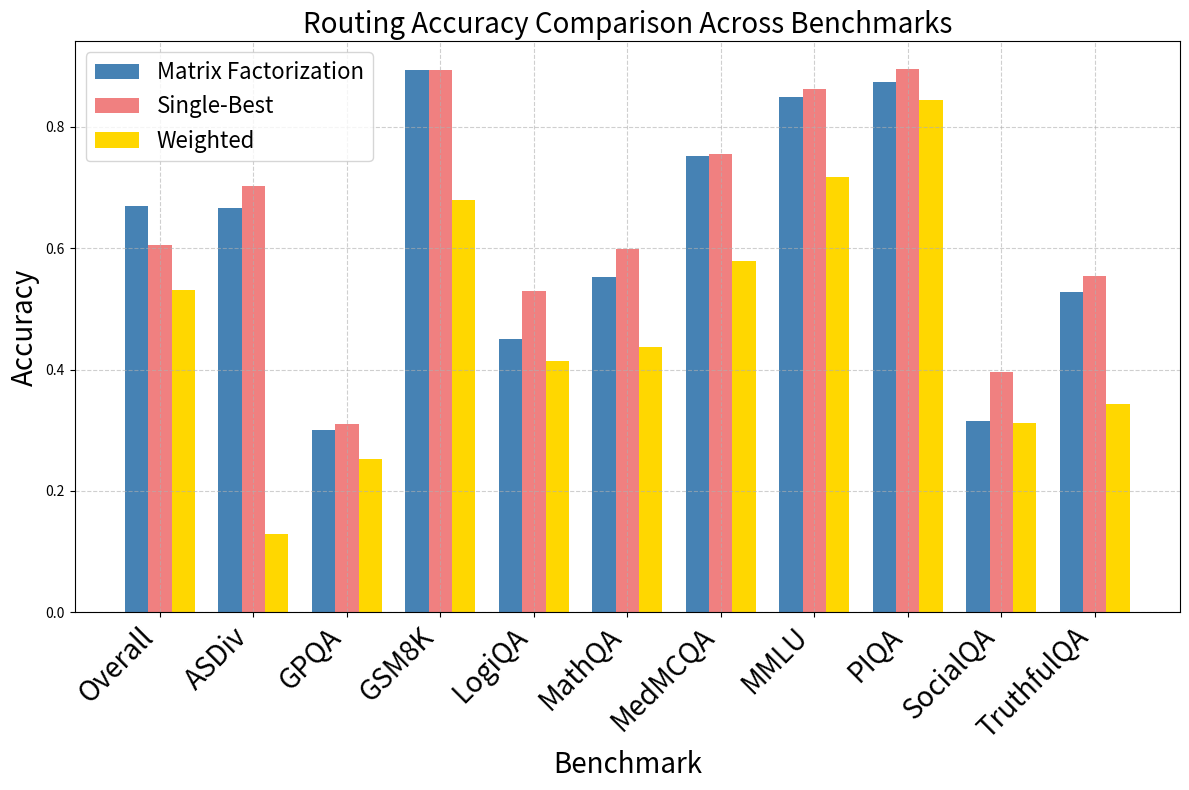

This chart was generated by the following Python code:
import matplotlib.pyplot as plt
import numpy as np

# Benchmark names
benchmarks = [
    'Overall', 'ASDiv', 'GPQA', 'GSM8K', 'LogiQA', 'MathQA', 
    'MedMCQA', 'MMLU', 'PIQA', 'SocialQA', 'TruthfulQA'
]

# Accuracy values for each method (Matrix Factorization, Single-Best, Weighted)
matrix_factorization = [0.6697, 0.6667, 0.3000, 0.8929, 0.4510, 0.5527, 0.7514, 0.8489, 0.8731, 0.3148, 0.5270]
single_best = [0.6050, 0.7020, 0.3100, 0.8929, 0.5294, 0.5992, 0.7542, 0.8625, 0.8955, 0.3951, 0.5541]
weighted = [0.5304, 0.1298, 0.2528, 0.6783, 0.4142, 0.4378, 0.5783, 0.7168, 0.8441, 0.3115, 0.3439]

# Number of benchmarks
n_benchmarks = len(benchmarks)

# X-axis positions for the benchmarks
x = np.arange(n_benchmarks)

# Bar width
bar_width = 0.25

# Plot
fig, ax = plt.subplots(figsize=(12, 8))

# Bar positions
bar1 = ax.bar(x - bar_width, matrix_factorization, width=bar_width, label='Matrix Factorization', color='steelblue')
bar2 = ax.bar(x, single_best, width=bar_width, label='Single-Best', color='lightcoral')
bar3 = ax.bar(x + bar_width, weighted, width=bar_width, label='Weighted', color='gold')

# Labels, title, and ticks
ax.set_xlabel('Benchmark', fontsize=20)
ax.set_ylabel('Accuracy', fontsize=20)
ax.set_title('Routing Accuracy Comparison Across Benchmarks', fontsize=20)
ax.set_xticks(x)
ax.set_xticklabels(benchmarks, rotation=45, ha='right', fontsize=20)

# Add a grid and a legend
ax.grid(True, linestyle='--', alpha=0.6)
ax.legend(fontsize=16)

# Display the plot
plt.tight_layout()
plt.show()
plt.savefig("routing_accuracy.png")